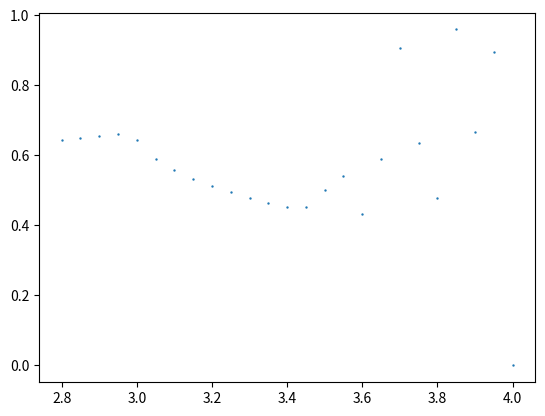

This chart was generated by the following Python code:
import numpy as np
from scipy.integrate import odeint
import matplotlib.pyplot as plt
from pylab import *
import pandas as pd

x0 = 0.5 #Initial population
#b0 = 3.99999999999999996 #fecundity rate
b0 = 2.800000000000000000 

print(b0)
sTP = 0.0500000000000000000000000000000000000000000000000000

iN = 100 #Number of iterations
iLL = []
itAFT = []
def lMap(b):
    x = x0
    i = 0 #Initialising iterations
    while i < iN:
        i = i + 1
        x = b * np.around(x, decimals=14, out=None) * (1 - np.around(x, decimals=14, out=None))
        iLL.append(x)
        if i > 100:
            itAFT.append(x)

    return(x)


xyx = np.arange(2.8, 4.0, 0.05)
print(xyx)
#xyx = round(xyx, 2)
#print(xyx)
zzz = lMap(xyx)
print(zzz)
#print(iLL)
#b_L = format(b_L, '.20g')
#print(b_L)
#print(iL)
print(itAFT)
print(size(itAFT))
xx = xyx
yy = zzz

plt.scatter(xx, yy, s = 0.5)
plt.show()
"""
fig = plt.figure(facecolor='w')
ax = fig.add_subplot(111, axisbelow=True)
ax.plot.scatter(xx, yy)
ax.set_xlabel('Iteration')
ax.set_ylabel('Population of x (0 - 1)')
"""
"""
lab = [
    "x_0: {}, ".format(x_0), 
    "b: {}, ".format(b),
    "Iterations: {} ".format(iN),
    ]
    
lab = ''.join(lab)
ax.annotate(lab, xy=(0, 1), xycoords='axes fraction')

for spine in ('top', 'right', 'bottom', 'left'):
    ax.spines[spine].set_visible(False)
#ax.grid(b=True, which='minor', c='black', lw=0.5, ls='-')
#ax.grid(b=True, which='major', c='black', lw=0.5, ls='-')
plt.show()
"""